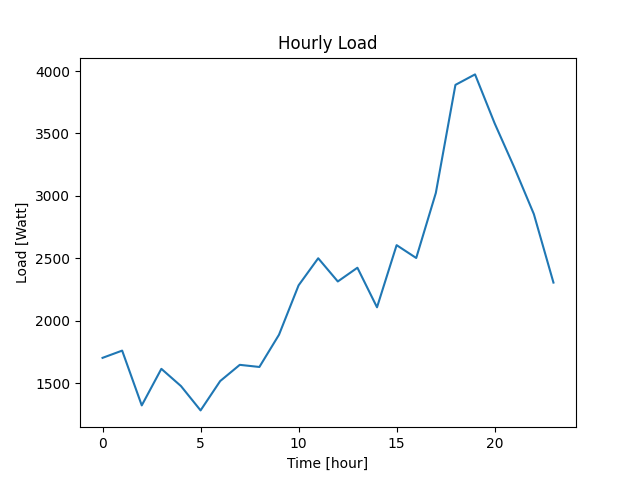

The table this chart was drawn from, first rows:
Datetime, Load
2022-04-07 10:40:41, 1702
2022-04-07 11:40:41, 1760
2022-04-07 12:40:41, 1321
2022-04-07 13:40:41, 1614
2022-04-07 14:40:41, 1476
2022-04-07 15:40:41, 1281
2022-04-07 16:40:41, 1516
2022-04-07 17:40:41, 1646
2022-04-07 18:40:41, 1629
2022-04-07 19:40:41, 1887
2022-04-07 20:40:41, 2283
2022-04-07 21:40:41, 2500
2022-04-07 22:40:41, 2314
2022-04-07 23:40:41, 2424
2022-04-08 00:40:41, 2107
2022-04-08 01:40:41, 2605
2022-04-08 02:40:41, 2502
2022-04-08 03:40:41, 3023
2022-04-08 04:40:41, 3889
2022-04-08 05:40:41, 3973
2022-04-08 06:40:41, 3581
2022-04-08 07:40:41, 3228
2022-04-08 08:40:41, 2854
2022-04-08 09:40:41, 2305
